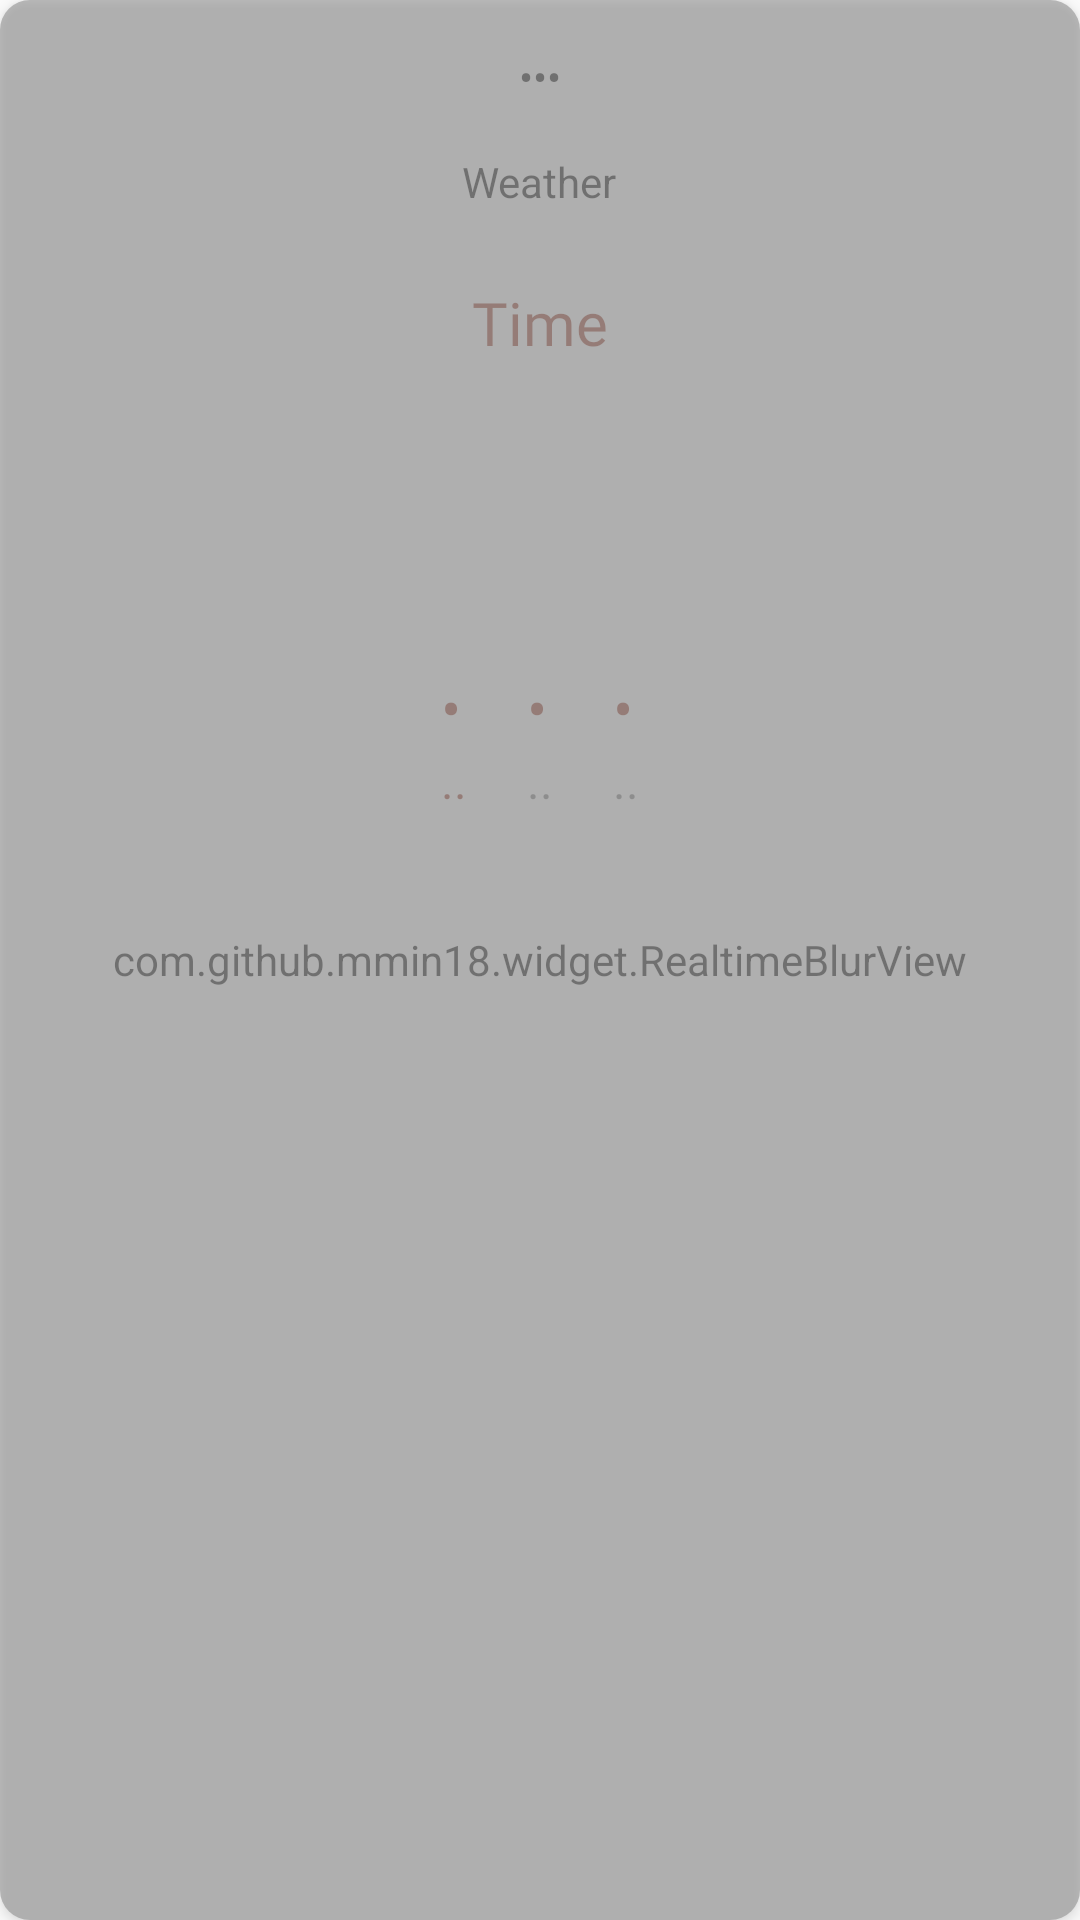

Android layout source for this screen:
<!-- AndroidManifest.xml: application theme TopupMamaTheme -->
<!-- res/layout/weatheritem.xml -->
<?xml version="1.0" encoding="utf-8"?>
<layout xmlns:android="http://schemas.android.com/apk/res/android"
    xmlns:app="http://schemas.android.com/apk/res-auto"
    xmlns:tools="http://schemas.android.com/tools">



        <androidx.cardview.widget.CardView
            android:id="@+id/card_weather"
            android:layout_width="match_parent"
            android:layout_height="wrap_content"
            android:layout_margin="@dimen/card_list_margin"
            android:alpha="0.5"
            app:cardCornerRadius="10dp"
            app:cardElevation="2dp"
            app:cardPreventCornerOverlap="false"
            app:cardUseCompatPadding="false">

            <RelativeLayout
                android:layout_width="match_parent"
                android:background="@drawable/sunset"
                android:layout_height="wrap_content">

                <com.github.mmin18.widget.RealtimeBlurView
                    android:id="@+id/blur_view"
                    android:layout_width="match_parent"
                    android:layout_height="match_parent"/>

                <LinearLayout
                    android:layout_width="match_parent"
                    android:layout_height="wrap_content"
                    android:layout_margin="@dimen/margin_small"
                    android:orientation="vertical">


                    <ImageView
                        android:layout_width="wrap_content"
                        android:id="@+id/starImage"
                        android:layout_margin="@dimen/margin_big"
                        android:visibility="gone"
                        android:src="@drawable/ic_favone"
                        android:layout_gravity="end"
                        android:layout_height="wrap_content"/>

                    <TextView
                        android:layout_width="wrap_content"
                        android:layout_height="wrap_content"
                        android:layout_gravity="center"
                        android:id="@+id/cityName"
                        android:layout_margin="@dimen/margin_small"
                        android:fontFamily="@font/open"
                        android:text="•••"
                        android:textColor="@color/black" />
                    <ImageView
                        android:layout_width="100dp"
                        android:src="@drawable/sunny"
                        android:visibility="gone"
                        tools:visibility="visible"
                        android:id="@+id/weatherIcon"
                        android:layout_gravity="center_horizontal"
                        android:layout_height="100dp"/>

                    <TextView
                        android:layout_width="wrap_content"
                        android:layout_height="wrap_content"
                        android:layout_gravity="center"
                        android:id="@+id/tempDescription"
                        android:layout_margin="@dimen/margin_small"
                        android:layout_marginTop="@dimen/margin_small"
                        android:text="Weather"
                        android:textColor="@color/black" />

                    <TextView
                        android:layout_width="wrap_content"
                        android:layout_height="wrap_content"
                        android:layout_gravity="center"
                        android:id="@+id/asAt"
                        android:layout_margin="@dimen/margin_big"
                        android:layout_marginTop="@dimen/margin_small"
                        android:fontFamily="@font/open"
                        android:textSize="@dimen/margin_bigger"
                        android:text="Time"
                        android:textColor="@color/rock" />

                    <TextView
                        android:layout_width="wrap_content"
                        android:layout_height="wrap_content"
                        android:layout_gravity="center"
                        android:id="@+id/currentTemp"
                        android:layout_margin="@dimen/margin_big"
                        android:layout_marginTop="@dimen/margin_big"
                        android:fontFamily="@font/lato"
                        android:textSize="40dp"
                        tools:text="50"
                        android:textColor="@color/white_70"
                        android:textStyle="bold" />
                    <LinearLayout
                        android:layout_width="match_parent"
                        android:orientation="horizontal"
                        android:gravity="center"
                        android:layout_height="wrap_content">
                        <LinearLayout
                            android:layout_width="wrap_content"
                            android:orientation="vertical"
                            android:layout_height="wrap_content">
                            <TextView
                                android:layout_width="wrap_content"
                                android:text="•"
                                android:id="@+id/DayNow"
                                android:textAllCaps="true"
                                android:fontFamily="@font/lato"
                                android:textSize="@dimen/margin_bigger"
                                android:textColor="@color/rock"
                                android:layout_height="wrap_content"/>
                            <TextView
                                android:layout_width="wrap_content"
                                android:text=".."
                                android:id="@+id/firstDay"
                                android:textColor="@color/rock"
                                android:textSize="@dimen/margin_big"
                                android:layout_height="wrap_content"/>

                        </LinearLayout>
                        <LinearLayout
                            android:layout_width="wrap_content"
                            android:orientation="vertical"
                            android:layout_marginLeft="@dimen/margin_bigger"
                            android:layout_height="wrap_content">
                            <TextView
                                android:layout_width="wrap_content"
                                android:text="•"
                                android:textAllCaps="true"
                                android:id="@+id/Tommorrow"
                                android:fontFamily="@font/lato"
                                android:textSize="@dimen/margin_bigger"
                                android:textColor="@color/rock"
                                android:layout_height="wrap_content"/>
                            <TextView
                                android:layout_width="wrap_content"
                                android:text=".."
                                android:id="@+id/secondDay"
                                android:textSize="@dimen/margin_big"
                                android:layout_height="wrap_content"/>


                        </LinearLayout>
                        <LinearLayout
                            android:layout_width="wrap_content"
                            android:orientation="vertical"
                            android:layout_marginLeft="@dimen/margin_bigger"
                            android:layout_height="wrap_content">
                            <TextView
                                android:layout_width="wrap_content"
                                android:text="•"
                                android:id="@+id/DayAfterTommorrow"
                                android:fontFamily="@font/lato"
                                android:textAllCaps="true"
                                android:textSize="@dimen/margin_bigger"
                                android:textColor="@color/rock"
                                android:layout_height="wrap_content"/>
                            <TextView
                                android:layout_width="wrap_content"
                                android:text=".."
                                android:id="@+id/thirdDay"
                                android:textSize="@dimen/margin_big"
                                android:layout_height="wrap_content"/>


                        </LinearLayout>


                    </LinearLayout>

                </LinearLayout>

            </RelativeLayout>


        </androidx.cardview.widget.CardView>

</layout>
<!-- resources referenced by this layout -->
<resources>
  <color name="black">#000000</color>
  <color name="rock">#4B190E</color>
  <color name="white_70">#b2ffffff</color>
  <dimen name="card_list_margin">8dp</dimen>
  <dimen name="margin_big">16dp</dimen>
  <dimen name="margin_bigger">20dp</dimen>
  <dimen name="margin_small">8dp</dimen>
  <!-- drawable ic_favone (drawable) -->
  <vector xmlns:android="http://schemas.android.com/apk/res/android"
      android:width="24dp"
      android:height="24dp"
      android:viewportWidth="24.0"
      android:viewportHeight="24.0">
      <path
          android:fillColor="#7f7c8e"
          android:pathData="M12,21.35l-1.45,-1.32C5.4,15.36 2,12.28 2,8.5 2,5.42 4.42,3 7.5,3c1.74,0 3.41,0.81 4.5,2.09C13.09,3.81 14.76,3 16.5,3 19.58,3 22,5.42 22,8.5c0,3.78 -3.4,6.86 -8.55,11.54L12,21.35z"/>
  </vector>
  <!-- drawable sunny: png bitmap (drawable-v24, 55157 bytes) -->
  <style name="TopupMamaTheme" parent="BaseTheme">
          
          <item name="android:windowLightStatusBar" tools:ignore="NewApi">true</item>
          <item name="android:statusBarColor">#122259</item>
      </style>
  <style name="BaseTheme" parent="Theme.AppCompat.DayNight.NoActionBar">
  
          <item name="colorPrimary">@color/purple_500</item>
          <item name="colorAccent">@color/colorAccent</item>
          <item name="android:textColorLink">@color/colorAccent</item>
          <item name="android:windowContentTransitions">true</item>
          <item name="android:windowActivityTransitions">true</item>
          <item name="android:windowAllowEnterTransitionOverlap">true</item>
          <item name="android:windowAllowReturnTransitionOverlap">true</item>
  
      </style>
  <color name="purple_500">#FF6200EE</color>
  <color name="colorAccent">#D53A47</color>
</resources>
